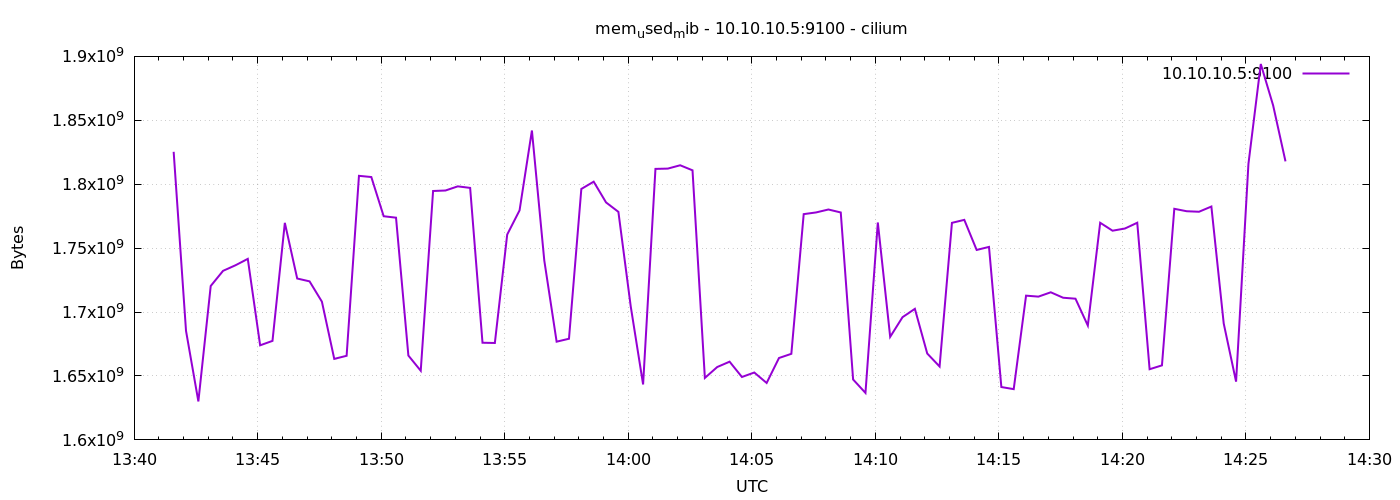

The table this chart was drawn from, first rows:
1776951696	1825353728
1776951726	1685323776
1776951756	1630089216
1776951786	1720393728
1776951816	1732272128
1776951846	1736589312
1776951876	1741615104
1776951906	1673990144
1776951936	1677451264
1776951966	1769775104
1776951996	1726242816
1776952026	1724014592
1776952056	1708130304
1776952086	1663377408
1776952116	1665794048
1776952146	1806565376
1776952176	1805619200
1776952206	1774956544
1776952236	1773821952
1776952266	1665986560
1776952296	1654087680
1776952326	1794703360
1776952356	1795076096
1776952386	1798332416
1776952416	1797120000
1776952446	1676005376
1776952476	1675804672
1776952506	1760636928
1776952536	1779548160
1776952566	1842024448
1776952596	1740431360
1776952626	1676832768
1776952656	1679130624
1776952686	1796296704
1776952716	1801986048
1776952746	1785761792
1776952776	1778384896
1776952806	1704349696
1776952836	1643380736
1776952866	1811992576
1776952896	1812217856
1776952926	1814822912
1776952956	1810878464
1776952986	1648463872
1776953016	1656999936
1776953046	1661194240
1776953076	1649209344
1776953106	1652707328
1776953136	1644535808
1776953166	1664061440
1776953196	1667334144
1776953226	1776603136
1776953256	1777926144
1776953286	1780228096
1776953316	1777901568
1776953346	1647255552
1776953376	1636745216
1776953406	1770061824
1776953436	1680613376
1776953466	1695993856
1776953496	1702522880
... 30 more rows
